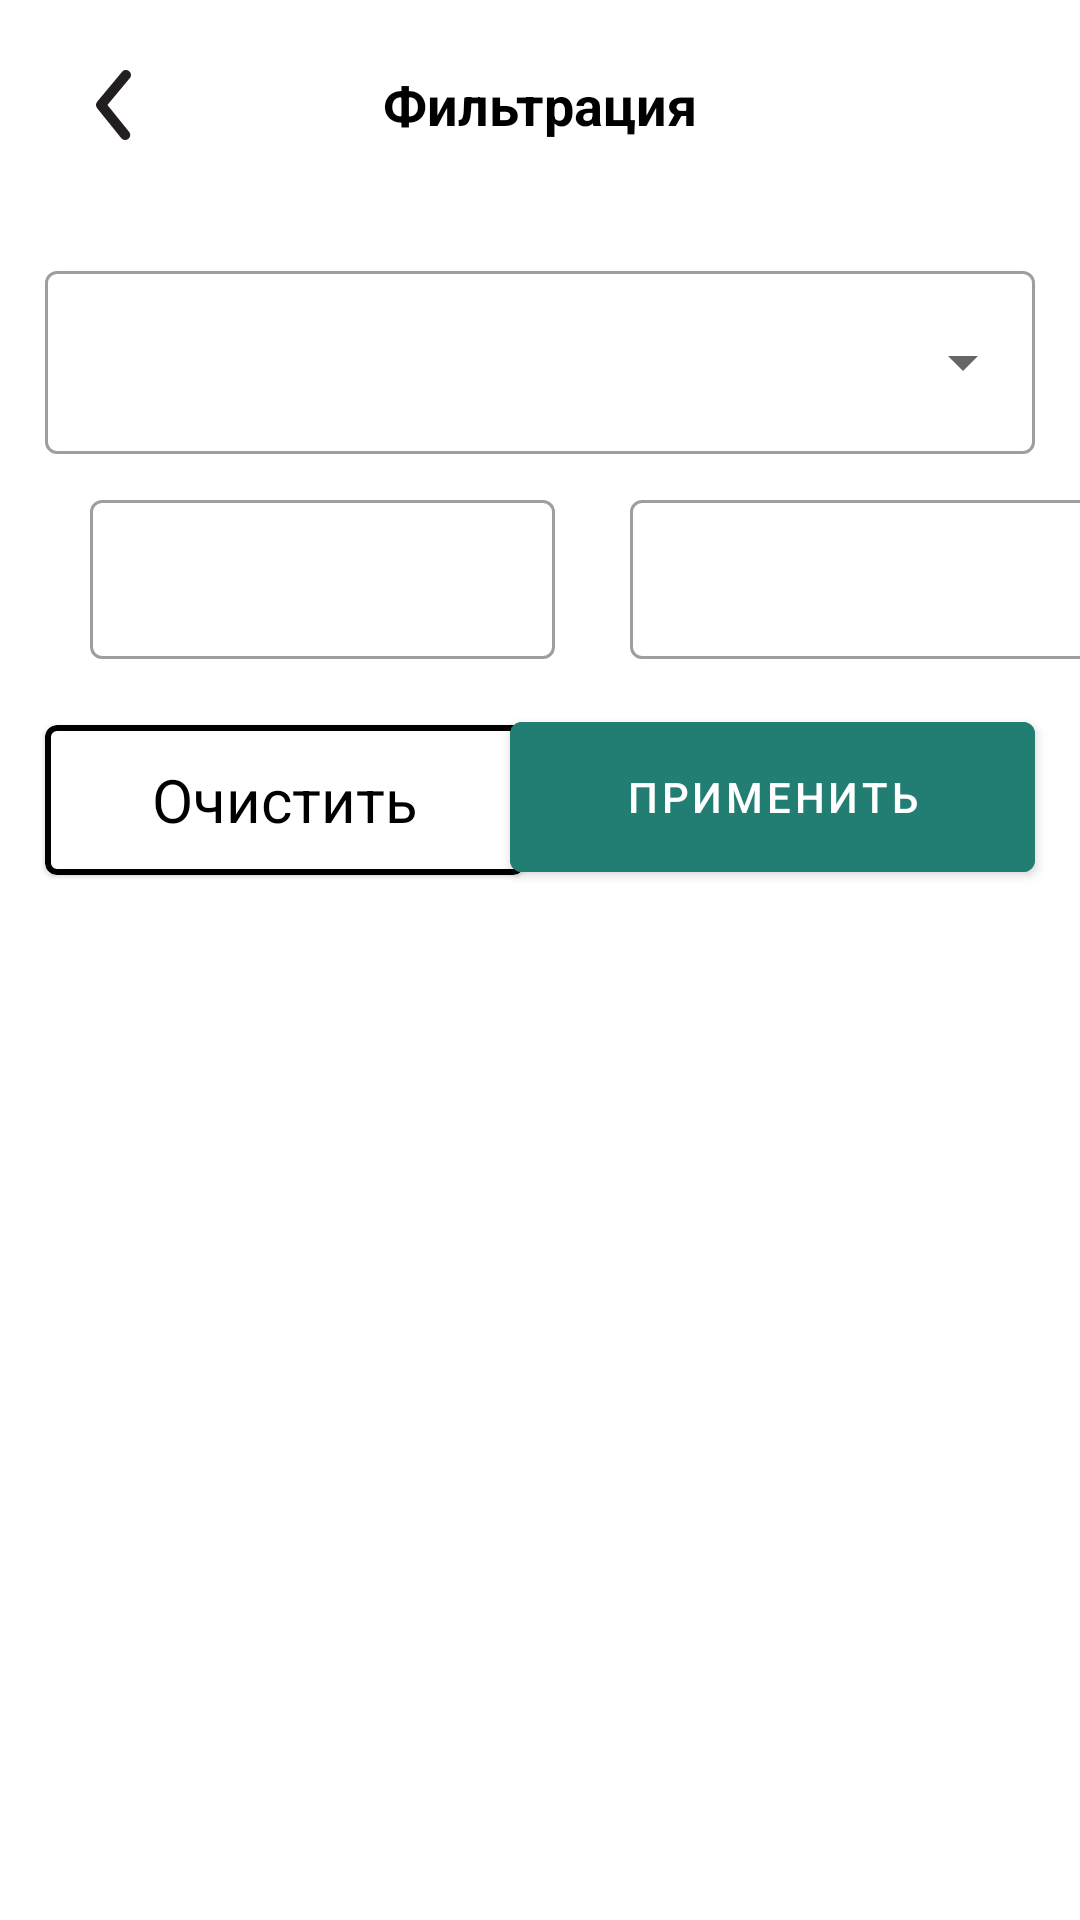

Android layout source for this screen:
<!-- AndroidManifest.xml: application theme Theme.Market_Nookat -->
<!-- res/layout/fragment_filter.xml -->
<?xml version="1.0" encoding="utf-8"?>
<androidx.constraintlayout.widget.ConstraintLayout xmlns:android="http://schemas.android.com/apk/res/android"
    xmlns:tools="http://schemas.android.com/tools"
    xmlns:app="http://schemas.android.com/apk/res-auto"
    android:layout_width="match_parent"
    android:layout_height="match_parent"
    tools:context=".ui.fragment.filter.FilterFragment">

    <androidx.appcompat.widget.Toolbar
            android:id="@+id/tb_filter"
            android:layout_width="match_parent"
            android:layout_height="70dp"
            app:layout_constraintTop_toTopOf="parent"
            app:layout_constraintStart_toStartOf="parent">

            <TextView
                android:id="@+id/tv_fil"
                android:layout_width="wrap_content"
                android:layout_height="wrap_content"
                android:layout_gravity="center"
                android:text="@string/filtration"
                android:textSize="18sp"
                android:textStyle="bold"
                android:textColor="@color/black" />

            <ImageView
                android:id="@+id/iv_back_fil"
                android:layout_width="45dp"
                android:layout_height="40dp"
                android:layout_marginTop="10dp"
                android:src="@drawable/icon_back_fil"/>
        </androidx.appcompat.widget.Toolbar>


        <com.google.android.material.textfield.TextInputLayout
            android:id="@+id/cv_fil_one"
            android:layout_width="match_parent"
            android:layout_height="wrap_content"
            android:layout_marginTop="15dp"
            android:layout_marginStart="15dp"
            android:layout_marginEnd="15dp"
            app:layout_constraintStart_toStartOf="parent"
            app:layout_constraintEnd_toEndOf="parent"
            style="@style/Widget.MaterialComponents.TextInputLayout.OutlinedBox.ExposedDropdownMenu"
            app:layout_constraintTop_toBottomOf="@id/tb_filter">

            <AutoCompleteTextView
                android:id="@+id/tv_one"
                android:layout_width="match_parent"
                android:layout_height="wrap_content"
                android:textSize="20sp"
                android:inputType="none"
                android:textColor="@color/black"
                android:layout_marginTop="20dp"/>
        </com.google.android.material.textfield.TextInputLayout>

        <com.google.android.material.textfield.TextInputLayout
            android:id="@+id/il_price_min"
            android:layout_width="155dp"
            android:layout_height="wrap_content"
            style="@style/Widget.MaterialComponents.TextInputLayout.OutlinedBox"
            app:layout_constraintStart_toStartOf="parent"
            app:layout_constraintTop_toBottomOf="@id/cv_fil_one"
            android:layout_marginStart="30dp"
            android:layout_marginTop="10dp"
            android:layout_marginEnd="105dp">

            <com.google.android.material.textfield.TextInputEditText
                android:id="@+id/et_price_min"
                android:layout_width="match_parent"
                android:layout_height="match_parent"
                android:imeOptions="actionSearch"
                android:inputType="text"
                android:paddingStart="15dp"
                android:textColor="#120D0D"
                android:textSize="14sp" />
        </com.google.android.material.textfield.TextInputLayout>


        <com.google.android.material.textfield.TextInputLayout
            android:id="@+id/il_price_max"
            android:layout_width="155dp"
            android:layout_height="wrap_content"
            style="@style/Widget.MaterialComponents.TextInputLayout.OutlinedBox"
            app:layout_constraintTop_toBottomOf="@id/cv_fil_one"
            app:layout_constraintStart_toEndOf="@id/il_price_min"
            android:layout_marginStart="25dp"
            android:layout_marginTop="10dp"
            android:layout_marginEnd="15dp">

            <com.google.android.material.textfield.TextInputEditText
                android:id="@+id/et_price_max"
                android:layout_width="match_parent"
                android:layout_height="match_parent"
                android:imeOptions="actionSearch"
                android:inputType="text"
                android:paddingStart="15dp"
                android:textColor="#120D0D"
                android:textSize="14sp" />
        </com.google.android.material.textfield.TextInputLayout>

        <com.google.android.material.card.MaterialCardView
            android:id="@+id/btn_clear"
            android:layout_width="160dp"
            android:layout_height="50dp"
            style="@style/Widget.MaterialComponents.TextInputLayout.OutlinedBox"
            app:layout_constraintStart_toStartOf="parent"
            app:layout_constraintTop_toBottomOf="@id/il_price_min"
            android:layout_marginStart="15dp"
            app:strokeWidth="2dp"
            app:strokeColor="@color/black"
            android:textColor="@color/black"
            app:cornerRadius="5dp"
            android:layout_marginTop="22dp"
            android:layout_marginEnd="105dp">

            <TextView
                android:id="@+id/tv_clear"
                android:layout_width="wrap_content"
                android:layout_height="wrap_content"
                android:text="@string/clear"
                android:textSize="20sp"
                android:layout_gravity="center"
                android:textColor="@color/black" />
        </com.google.android.material.card.MaterialCardView>

        <com.google.android.material.button.MaterialButton
            android:id="@+id/btn_update"
            android:layout_width="175dp"
            android:layout_height="62dp"
            android:layout_marginTop="15dp"
            android:layout_marginEnd="15dp"
            android:text="@string/apply"
            android:backgroundTint="#227E72"
            app:layout_constraintTop_toBottomOf="@id/il_price_max"
            app:layout_constraintEnd_toEndOf="parent"/>

    </androidx.constraintlayout.widget.ConstraintLayout>
<!-- resources referenced by this layout -->
<resources>
  <color name="black">#FF000000</color>
  <!-- drawable icon_back_fil (drawable) -->
  <vector xmlns:android="http://schemas.android.com/apk/res/android"
      android:width="535dp"
      android:height="535dp"
      android:viewportWidth="535"
      android:viewportHeight="535">
    <path
        android:pathData="M308.21,423.42C304.88,423.43 301.59,422.7 298.58,421.27C295.57,419.85 292.92,417.76 290.83,415.18L183.19,281.46C179.91,277.48 178.12,272.48 178.12,267.31C178.12,262.15 179.91,257.15 183.19,253.16L294.61,119.45C298.4,114.9 303.83,112.04 309.72,111.49C315.62,110.95 321.48,112.77 326.04,116.55C330.59,120.33 333.45,125.77 333.99,131.66C334.54,137.56 332.72,143.42 328.93,147.98L229.32,267.42L325.59,386.88C328.32,390.15 330.05,394.13 330.58,398.35C331.11,402.58 330.42,406.87 328.59,410.71C326.76,414.56 323.87,417.8 320.26,420.05C316.65,422.3 312.46,423.47 308.21,423.42Z"
        android:fillColor="#231F20"/>
  </vector>
  <string name="apply">Применить</string>
  <string name="clear">Очистить</string>
  <string name="filtration">Фильтрация</string>
  <style name="Theme.Market_Nookat" parent="Theme.MaterialComponents.DayNight.DarkActionBar">
          
          <item name="colorPrimary">#28aa98</item>
          <item name="colorPrimaryVariant">#28aa98</item>
          <item name="colorOnPrimary">@color/white</item>
          
          <item name="colorSecondary">@color/teal_200</item>
          <item name="colorSecondaryVariant">@color/teal_700</item>
          <item name="colorOnSecondary">@color/black</item>
          
          <item name="android:statusBarColor">?attr/colorPrimaryVariant</item>
          
      </style>
  <color name="white">#FFFFFFFF</color>
  <color name="teal_200">#FF03DAC5</color>
  <color name="teal_700">#FF018786</color>
</resources>
